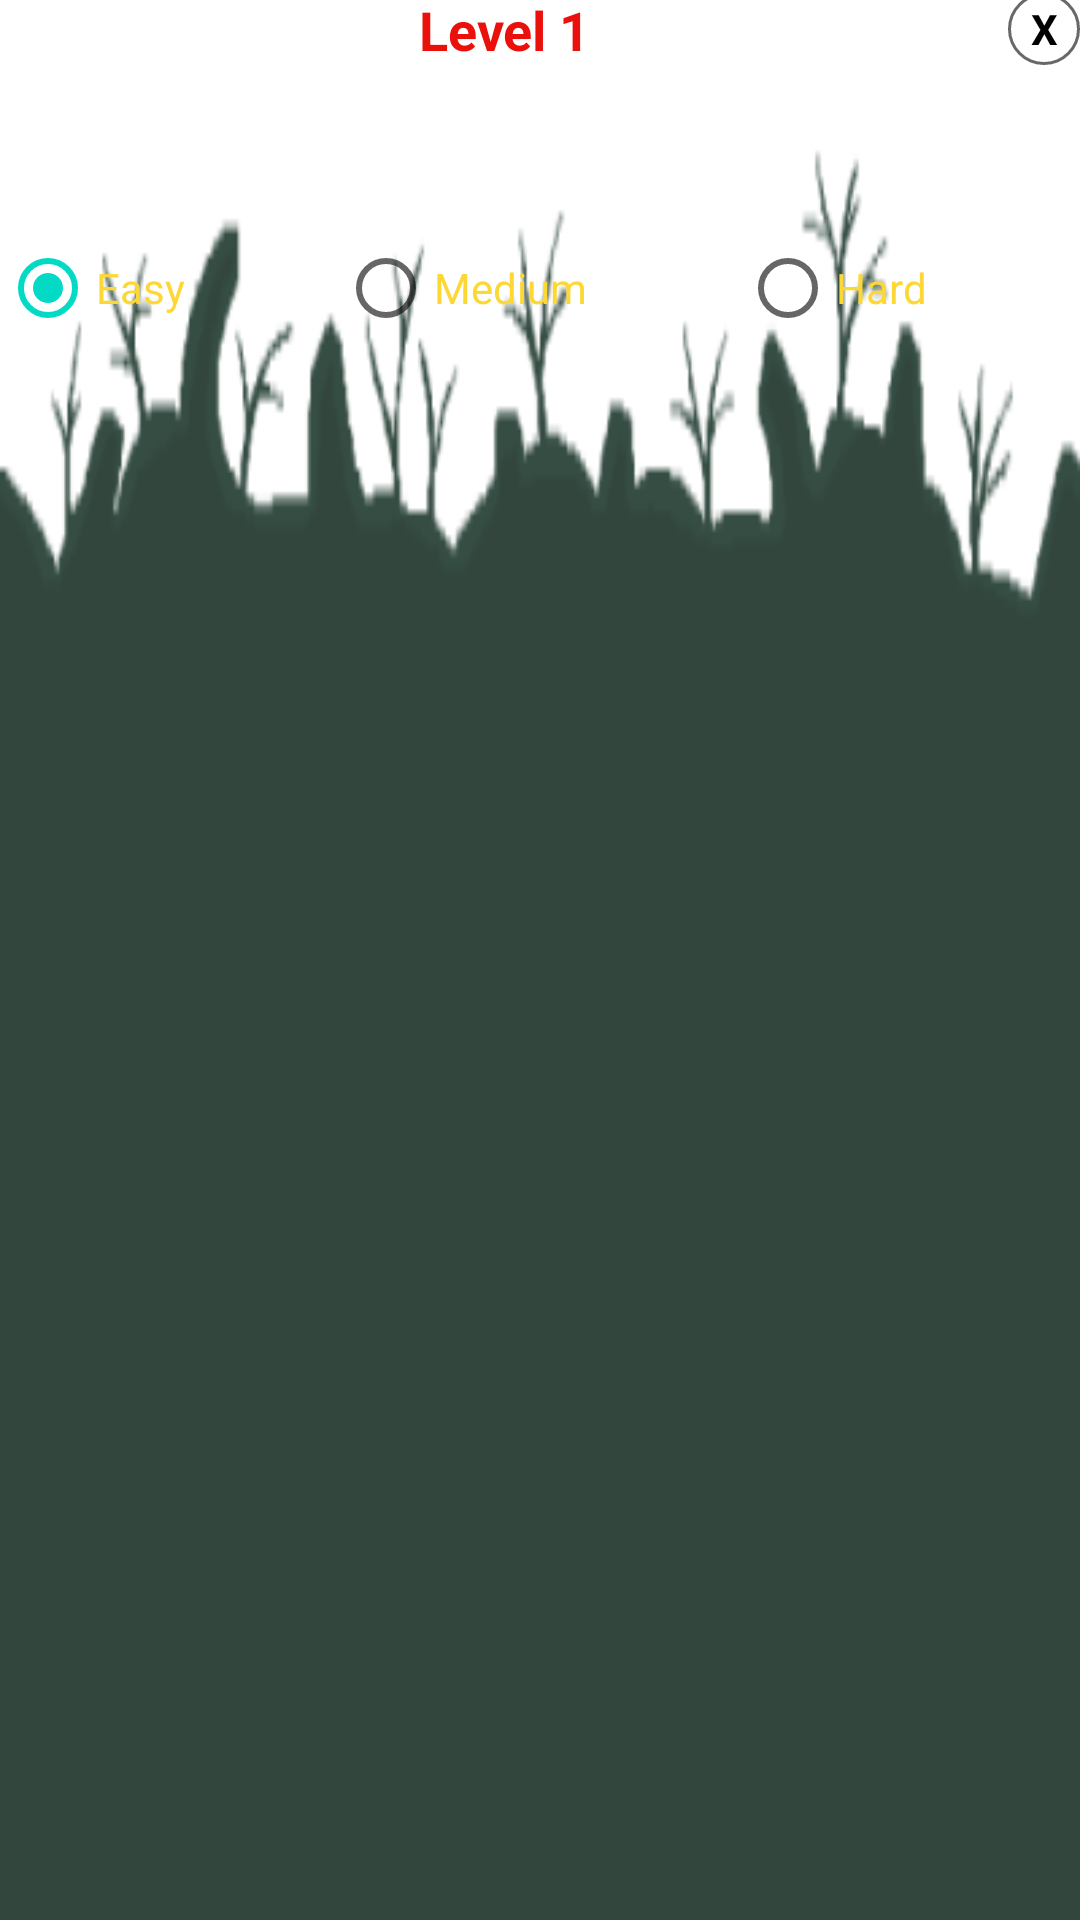

The Android layout XML behind this screen, and the referenced resources:
<!-- AndroidManifest.xml: application theme Theme.SimpleGame -->
<!-- res/layout/previewd_dialog_lvl1.xml -->
<?xml version="1.0" encoding="utf-8"?>
<LinearLayout xmlns:android="http://schemas.android.com/apk/res/android"
    xmlns:tools="http://schemas.android.com/tools"
    android:orientation="vertical"
    android:layout_width="wrap_content"
    android:layout_height="wrap_content"
    android:id="@+id/dialog_vin"
    android:layout_gravity="center"
    android:gravity="center"
    android:background="@drawable/ruins_preview">

    <LinearLayout
        android:layout_width="match_parent"
        android:layout_height="wrap_content"
        android:orientation="horizontal"
        android:gravity="center">

        <TextView
            android:id="@+id/textView2"
            android:layout_width="wrap_content"
            android:layout_height="wrap_content"
            android:layout_weight="2"
            android:gravity="center"
            android:text="@string/lvl1"
            android:textAllCaps="false"
            android:textColor="@color/Red"
            android:textSize="18sp"
            android:textStyle="bold" />

        <TextView
            android:id="@+id/btnClose"
            android:layout_width="24dp"
            android:layout_height="24dp"
            android:gravity="center"
            android:text="@string/btnClose"
            android:textColor="#000000"
            android:textStyle="bold"
            android:background="@drawable/btn_style"
            tools:ignore="RtlSymmetry" />
    </LinearLayout>

    <LinearLayout
        android:layout_width="match_parent"
        android:layout_height="match_parent"
        android:orientation="horizontal">

        <RadioGroup
            android:id="@+id/difLvl"
            android:layout_width="wrap_content"
            android:layout_height="wrap_content"
            android:orientation="horizontal"
            android:layout_marginTop="50dp"
            android:layout_marginBottom="15dp"
            android:layout_weight="1" >

            <RadioButton
                android:id="@+id/radioBtnEasy"
                android:layout_width="wrap_content"
                android:layout_height="wrap_content"
                android:layout_weight="1"
                android:checked="true"
                android:text="@string/radioBtnEasy"
                android:textColor="#FDD835" />

            <RadioButton
                android:id="@+id/radioBtnMedium"
                android:layout_width="wrap_content"
                android:layout_height="wrap_content"
                android:layout_weight="1"
                android:text="@string/radioBtnMedium"
                android:textColor="#FDD835" />

            <RadioButton
                android:id="@+id/radioBtnHard"
                android:layout_width="wrap_content"
                android:layout_height="wrap_content"
                android:layout_weight="1"
                android:text="@string/radioBtnHard"
                android:textColor="#FDD835" />
        </RadioGroup>

    </LinearLayout>

    <LinearLayout
        android:orientation="horizontal"
        android:layout_width="wrap_content"
        android:layout_height="wrap_content"
        android:layout_marginTop="5dp"
        android:gravity="center">

        <Button
            android:id="@+id/btnContinueGame"
            android:layout_width="wrap_content"
            android:layout_height="wrap_content"
            android:layout_weight="1"
            android:text="@string/continue_button" />
    </LinearLayout>

</LinearLayout>
<!-- resources referenced by this layout -->
<resources>
  <color name="Red">#EA100B</color>
  <!-- drawable btn_style (drawable) -->
  <?xml version="1.0" encoding="utf-8"?>
  <shape xmlns:android="http://schemas.android.com/apk/res/android">
      <stroke
          android:width="1dp"
          android:color="@color/grey" />
      <corners android:radius="20dp" />
  </shape>
  <!-- drawable ruins_preview: png bitmap (drawable-v24, 9080 bytes) -->
  <string name="btnClose">X</string>
  <string name="continue_button">Continue</string>
  <string name="lvl1">Level 1</string>
  <string name="radioBtnEasy">Easy</string>
  <string name="radioBtnHard">Hard</string>
  <string name="radioBtnMedium">Medium</string>
  <style name="Theme.SimpleGame" parent="Theme.MaterialComponents.DayNight.NoActionBar">
          
          <item name="colorPrimary">@color/purple_500</item>
          <item name="colorPrimaryVariant">@color/purple_700</item>
          <item name="colorOnPrimary">@color/white</item>
          
          <item name="colorSecondary">@color/teal_200</item>
          <item name="colorSecondaryVariant">@color/teal_700</item>
          <item name="colorOnSecondary">@color/black</item>
          
          <item name="android:statusBarColor" tools:targetApi="l">?attr/colorPrimaryVariant</item>
          
      </style>
  <color name="grey">#686868</color>
  <color name="purple_500">#C103EDD6</color>
  <color name="purple_700">#FF3700B3</color>
  <color name="white">#FFFFFFFF</color>
  <color name="teal_200">#FF03DAC5</color>
  <color name="teal_700">#FF018786</color>
  <color name="black">#FF000000</color>
</resources>
